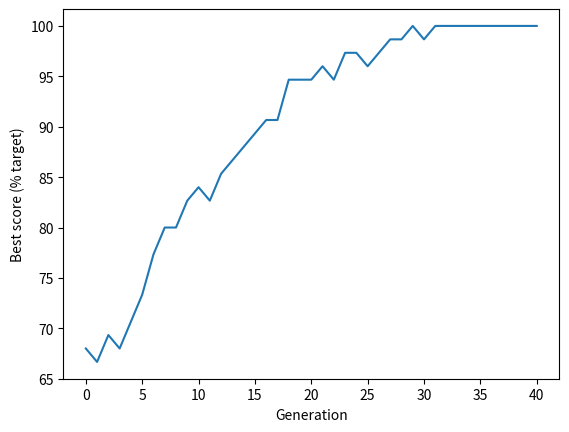

Write Python code to recreate this figure.
import random
import numpy as np

def create_reference_solution(chromosome_length):

    number_of_ones = int(chromosome_length / 2)

    # Build an array with an equal mix of zero and ones
    reference = np.zeros(chromosome_length)
    reference[0: number_of_ones] = 1

    # Shuffle the array to mix the zeros and ones
    np.random.shuffle(reference)
    
    return reference  
    
    
def create_starting_population(individuals, chromosome_length):
    # Set up an initial array of all zeros
    population = np.zeros((individuals, chromosome_length))
    # Loop through each row (individual)
    for i in range(individuals):
        # Choose a random number of ones to create
        ones = random.randint(0, chromosome_length)
        # Change the required number of zeros to ones
        population[i, 0:ones] = 1
        # Sfuffle row
        np.random.shuffle(population[i])
    
    return population
    
def calculate_fitness(reference, population):
    # Create an array of True/False compared to reference
    identical_to_reference = population == reference
    # Sum number of genes that are identical to the reference
    fitness_scores = identical_to_reference.sum(axis=1)
    
    return fitness_scores
    
reference = create_reference_solution(10)
print ('Reference solution: \n', reference)
population = create_starting_population(6, 10)
print ('\nStarting population: \n', population)
scores = calculate_fitness(reference, population)
print('\nScores: \n', scores)

def select_individual_by_tournament(population, scores):
    # Get population size
    population_size = len(scores)
    
    # Pick individuals for tournament
    fighter_1 = random.randint(0, population_size-1)
    fighter_2 = random.randint(0, population_size-1)
    
    # Get fitness score for each
    fighter_1_fitness = scores[fighter_1]
    fighter_2_fitness = scores[fighter_2]
    
    # Identify undividual with highest fitness
    # Fighter 1 will win if score are equal
    if fighter_1_fitness >= fighter_2_fitness:
        winner = fighter_1
    else:
        winner = fighter_2
    
    # Return the chromsome of the winner
    return population[winner, :]
    
def breed_by_crossover(parent_1, parent_2):
    # Get length of chromosome
    chromosome_length = len(parent_1)
    
    # Pick crossover point, avoding ends of chromsome
    crossover_point = random.randint(1,chromosome_length-1)
    
    # Create children. np.hstack joins two arrays
    child_1 = np.hstack((parent_1[0:crossover_point],
                        parent_2[crossover_point:]))
    
    child_2 = np.hstack((parent_2[0:crossover_point],
                        parent_1[crossover_point:]))
    
    # Return children
    return child_1, child_2
    
def randomly_mutate_population(population, mutation_probability):
    
    # Apply random mutation
        random_mutation_array = np.random.random(
            size=(population.shape))
        
        random_mutation_boolean = \
            random_mutation_array <= mutation_probability

        population[random_mutation_boolean] = \
        np.logical_not(population[random_mutation_boolean])
        
        # Return mutation population
        return population
        
# Set general parameters
chromosome_length = 75
population_size = 300
maximum_generation = 40
best_score_progress = [] # Tracks progress

# Create reference solution 
# (this is used just to illustrate GAs)
reference = create_reference_solution(chromosome_length)

# Create starting population
population = create_starting_population(population_size, chromosome_length)

# Display best score in starting population
scores = calculate_fitness(reference, population)
best_score = np.max(scores)/chromosome_length * 100
print ('Starting best score, percent target: %.1f' %best_score)

# Add starting best score to progress tracker
best_score_progress.append(best_score)

# Now we'll go through the generations of genetic algorithm
for generation in range(maximum_generation):
    # Create an empty list for new population
    new_population = []
    
    # Create new popualtion generating two children at a time
    for i in range(int(population_size/2)):
        parent_1 = select_individual_by_tournament(population, scores)
        parent_2 = select_individual_by_tournament(population, scores)
        child_1, child_2 = breed_by_crossover(parent_1, parent_2)
        new_population.append(child_1)
        new_population.append(child_2)
    
    # Replace the old population with the new one
    population = np.array(new_population)
    
    # Apply mutation
    mutation_rate = 0.002
    population = randomly_mutate_population(population, mutation_rate)

    # Score best solution, and add to tracker
    scores = calculate_fitness(reference, population)
    best_score = np.max(scores)/chromosome_length * 100
    best_score_progress.append(best_score)

# GA has completed required generation
print ('End best score, percent target: %.1f' %best_score)

# Plot progress
import matplotlib.pyplot as plt
plt.plot(best_score_progress)
plt.xlabel('Generation')
plt.ylabel('Best score (% target)')
plt.show()